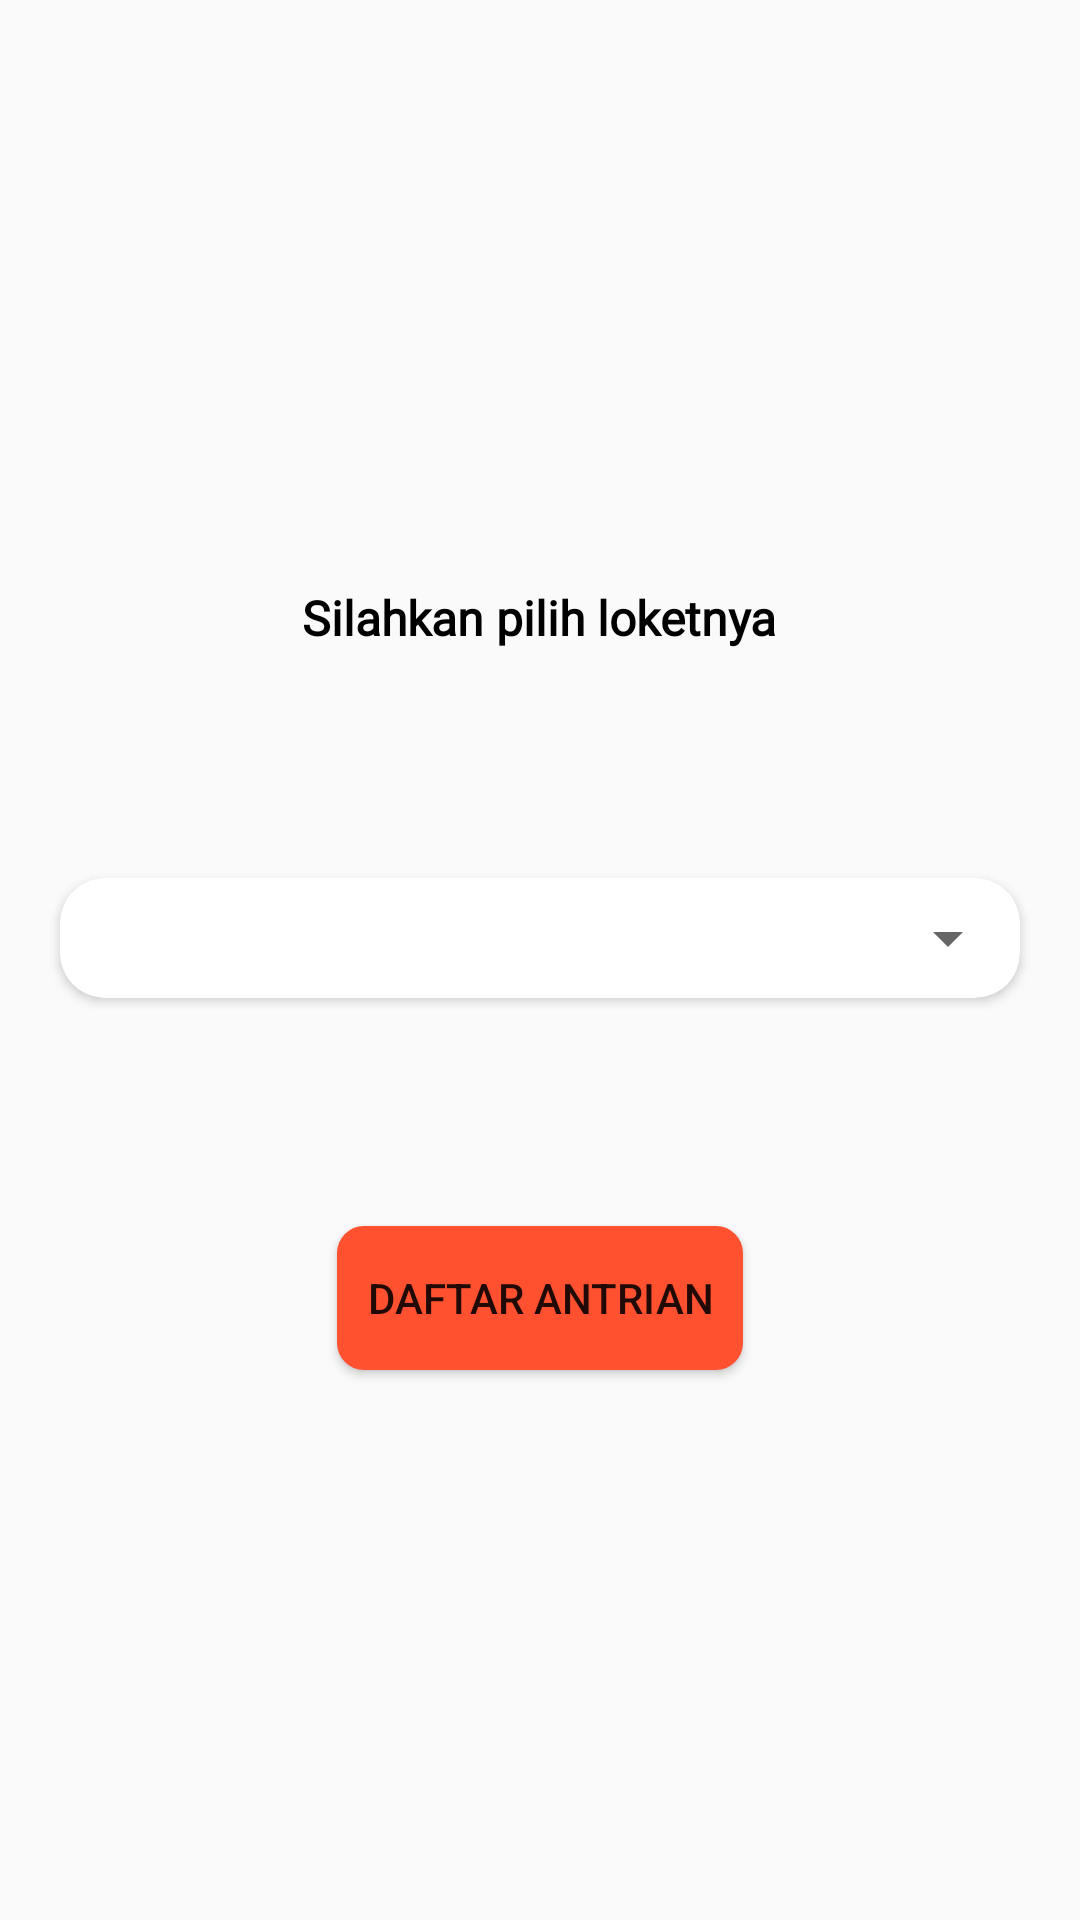

Produce the Android XML layout that renders to this screen, including the resource entries it uses.
<!-- AndroidManifest.xml: application theme AppTheme -->
<!-- res/layout/fragment_logged.xml -->
<?xml version="1.0" encoding="utf-8"?>
<LinearLayout xmlns:android="http://schemas.android.com/apk/res/android"
    xmlns:app="http://schemas.android.com/apk/res-auto"
    xmlns:tools="http://schemas.android.com/tools"
    android:orientation="vertical"
    android:layout_width="match_parent"
    android:layout_height="match_parent"
    tools:context=".FragmentMasuk">
    <TextView
        android:layout_width="wrap_content"
        android:layout_height="wrap_content"
        android:text="@string/silahkan_pilih_loketnya"
        android:layout_gravity="center_horizontal"
        android:fontFamily="@font/montserrat"
        android:textColor="#000"
        android:textSize="16sp"
        android:textStyle="bold"
        android:layout_marginTop="195dp"/>

    <androidx.cardview.widget.CardView
        android:layout_width="match_parent"
        android:layout_height="40dp"
        android:padding="10dp"
        android:layout_marginTop="76dp"
        android:layout_marginLeft="20dp"
        android:layout_marginRight="20dp"
        app:cardCornerRadius="15dp">
        <Spinner
            android:id="@+id/spinner_loket"
            android:layout_width="match_parent"
            android:layout_height="match_parent">
        </Spinner>
    </androidx.cardview.widget.CardView>

    <Button
        android:id="@+id/daftar_antrian"
        android:layout_width="wrap_content"
        android:layout_height="wrap_content"
        android:padding="10dp"
        android:layout_gravity="center_horizontal"
        android:layout_marginTop="76dp"
        android:text="@string/daftar_antrian"
        android:background="@drawable/btn_rounded_daftar"/>
</LinearLayout>
<!-- resources referenced by this layout -->
<resources>
  <!-- drawable btn_rounded_daftar (drawable) -->
  <?xml version="1.0" encoding="utf-8"?>
  <shape xmlns:android="http://schemas.android.com/apk/res/android">
      <solid android:color="#FF502F"/>
      <corners android:radius="9dp"/>
  </shape>
  <string name="daftar_antrian">Daftar Antrian</string>
  <string name="silahkan_pilih_loketnya">Silahkan pilih loketnya</string>
  <style name="AppTheme" parent="Theme.AppCompat.Light.DarkActionBar">
          
          <item name="colorPrimary">@color/colorPrimary</item>
          <item name="colorPrimaryDark">@color/colorPrimaryDark</item>
          <item name="colorAccent">@color/colorAccent</item>
      </style>
  <!-- not gathered from this repository: default colours our renderer supplied (Android Studio template values) -->
  <color name="colorPrimary">#FF6200EE</color>
  <color name="colorPrimaryDark">#FF3700B3</color>
  <color name="colorAccent">#FF03DAC5</color>
</resources>
